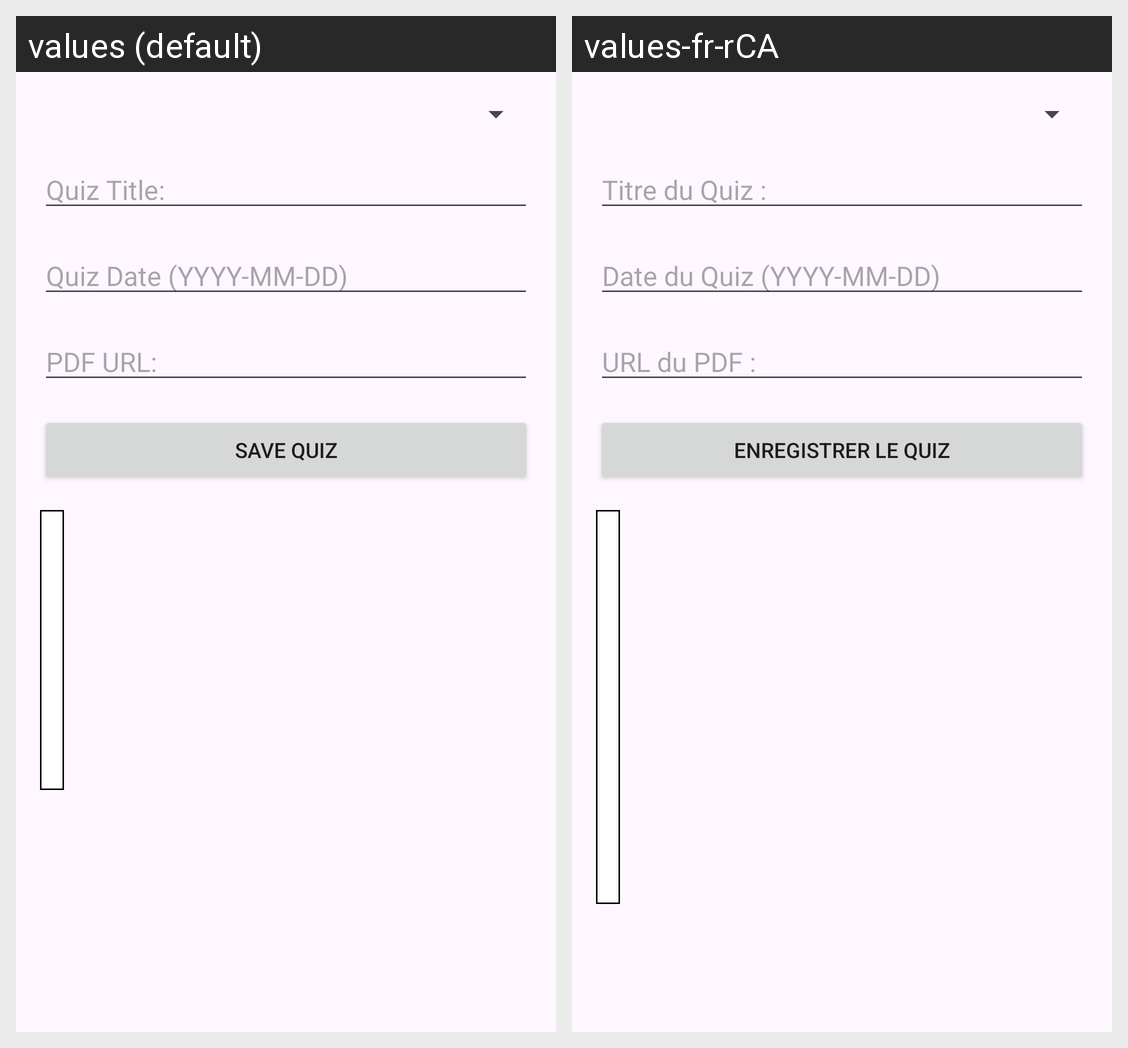

Translations of the strings shown on this Android screen, per locale in the grid:
Android screen res/layout/fragment_tests_add.xml rendered under 2 locales, left to right: values (default), values-fr-rCA. Device: Nexus 5 (rendered at 1080×1920; each locale shown at half size, 540×960, under a caption strip naming it); theme Base.Theme.EduEase.
Strings drawn on this screen, with the default value and each locale's value (text and hints the layout hard-codes, and strings that could not be matched under every locale, appear in the picture but are not listed):

quiz_title
  values: Quiz Title:
  values-fr-rCA: Titre du Quiz :

quiz_date_yyyy_mm_dd
  values: Quiz Date (YYYY-MM-DD)
  values-fr-rCA: Date du Quiz (YYYY-MM-DD)

pdf_url
  values: PDF URL:
  values-fr-rCA: URL du PDF :

save_quiz
  values: Save Quiz
  values-fr-rCA: Enregistrer le Quiz
